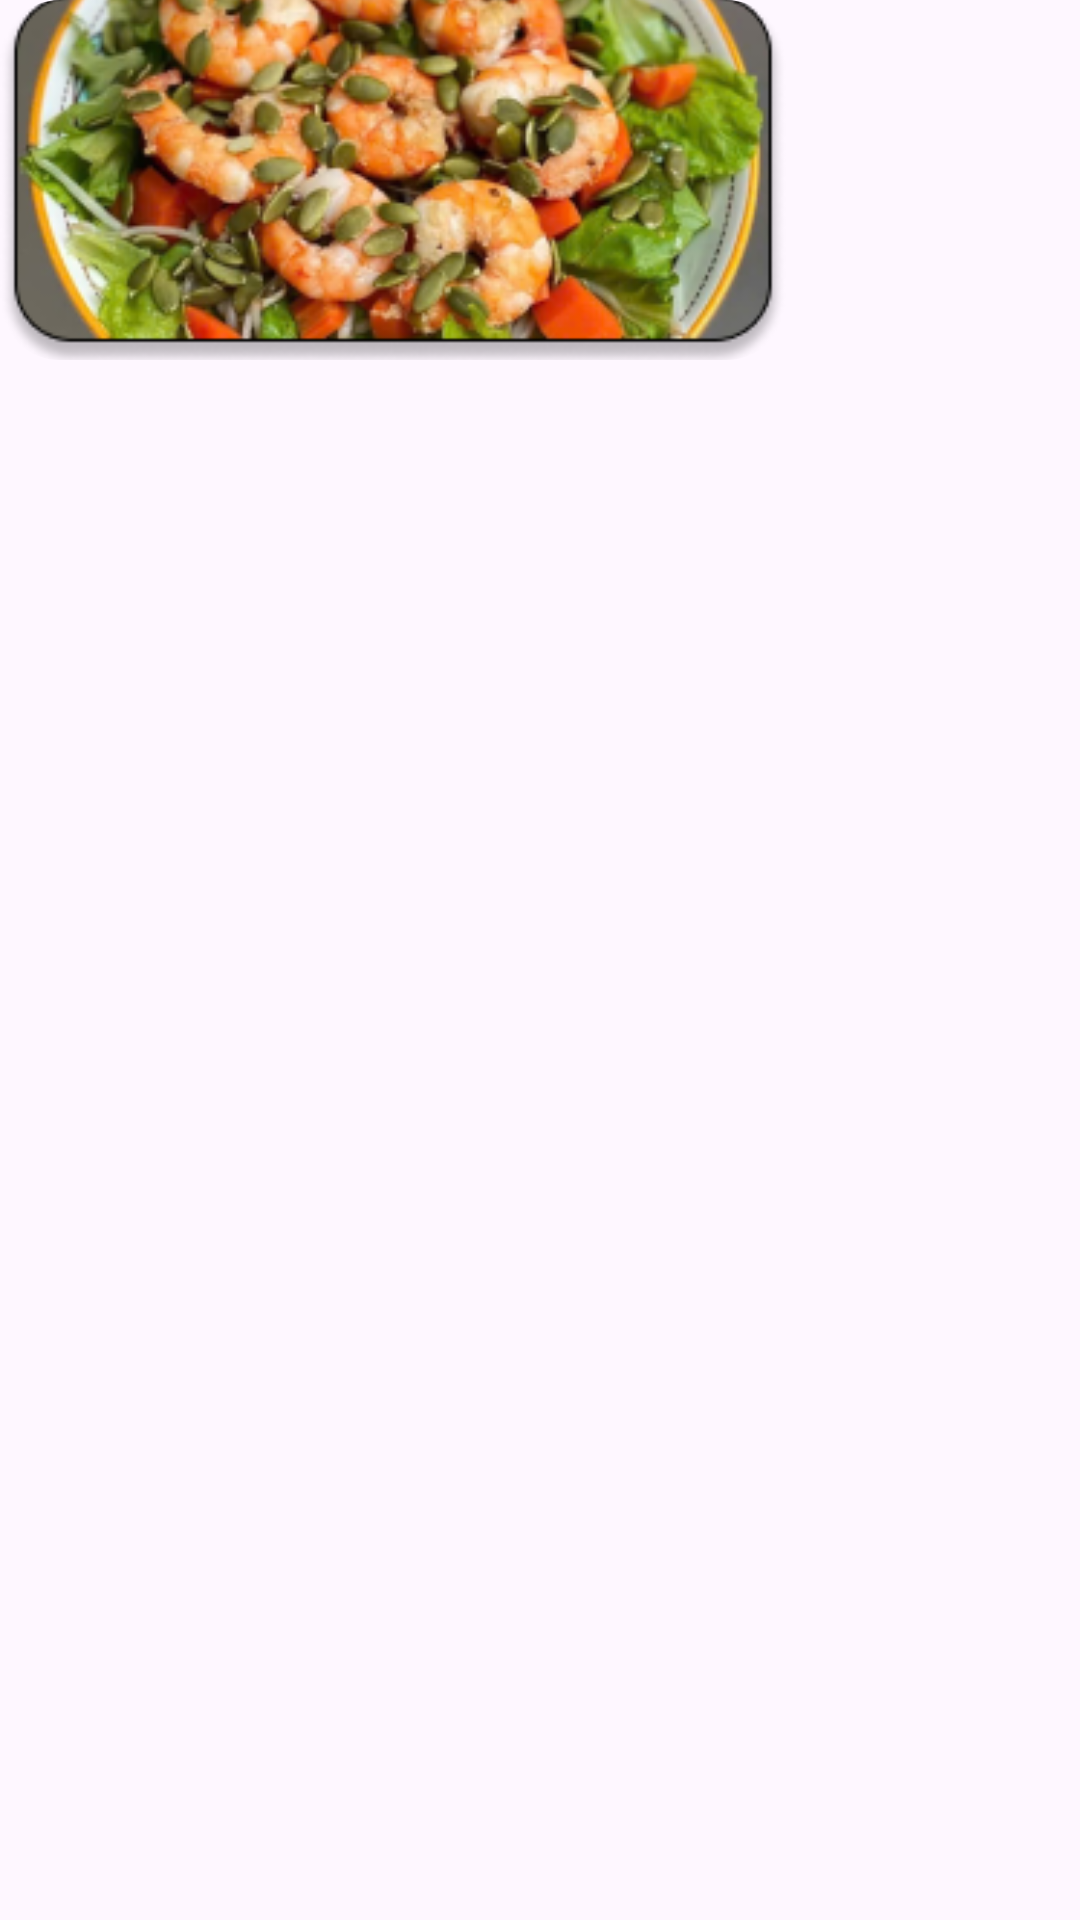

This screen was rendered from an Android layout file. Write that file and the resources it references.
<!-- AndroidManifest.xml: application theme Theme.Reproject -->
<!-- res/layout/hotitem.xml -->
<?xml version="1.0" encoding="utf-8"?>
<androidx.constraintlayout.widget.ConstraintLayout xmlns:android="http://schemas.android.com/apk/res/android"
    xmlns:app="http://schemas.android.com/apk/res-auto"
    xmlns:tools="http://schemas.android.com/tools"
    android:layout_width="300dp"
    android:layout_height="match_parent">

    <androidx.constraintlayout.widget.ConstraintLayout
        android:layout_width="262dp"
        android:layout_height="120dp"
        android:background="@drawable/image"
        android:elevation="12dp"
        app:layout_constraintStart_toStartOf="parent"
        app:layout_constraintTop_toTopOf="parent">

        <ImageView
            android:id="@+id/imageView33"
            android:layout_width="262dp"
            android:layout_height="120dp"
            android:background="@drawable/image"
            android:clickable="true"
            android:clipToOutline="true"
            android:focusable="true"
            android:scaleType="centerCrop"
            app:layout_constraintBottom_toBottomOf="parent"
            app:layout_constraintEnd_toEndOf="parent"
            app:layout_constraintStart_toStartOf="parent"
            app:layout_constraintTop_toTopOf="parent"
            app:srcCompat="@drawable/frame_13" />
    </androidx.constraintlayout.widget.ConstraintLayout>

</androidx.constraintlayout.widget.ConstraintLayout>
<!-- resources referenced by this layout -->
<resources>
  <!-- drawable frame_13: png bitmap (drawable, 86297 bytes) -->
  <!-- drawable image (drawable) -->
  <?xml version="1.0" encoding="utf-8"?>
  <shape xmlns:android="http://schemas.android.com/apk/res/android">
  <corners
      android:radius="20dp"></corners>
  </shape>
  <style name="Theme.Reproject" parent="Base.Theme.Reproject" />
  <style name="Base.Theme.Reproject" parent="Theme.Material3.DayNight.NoActionBar">
          
          
      </style>
</resources>
